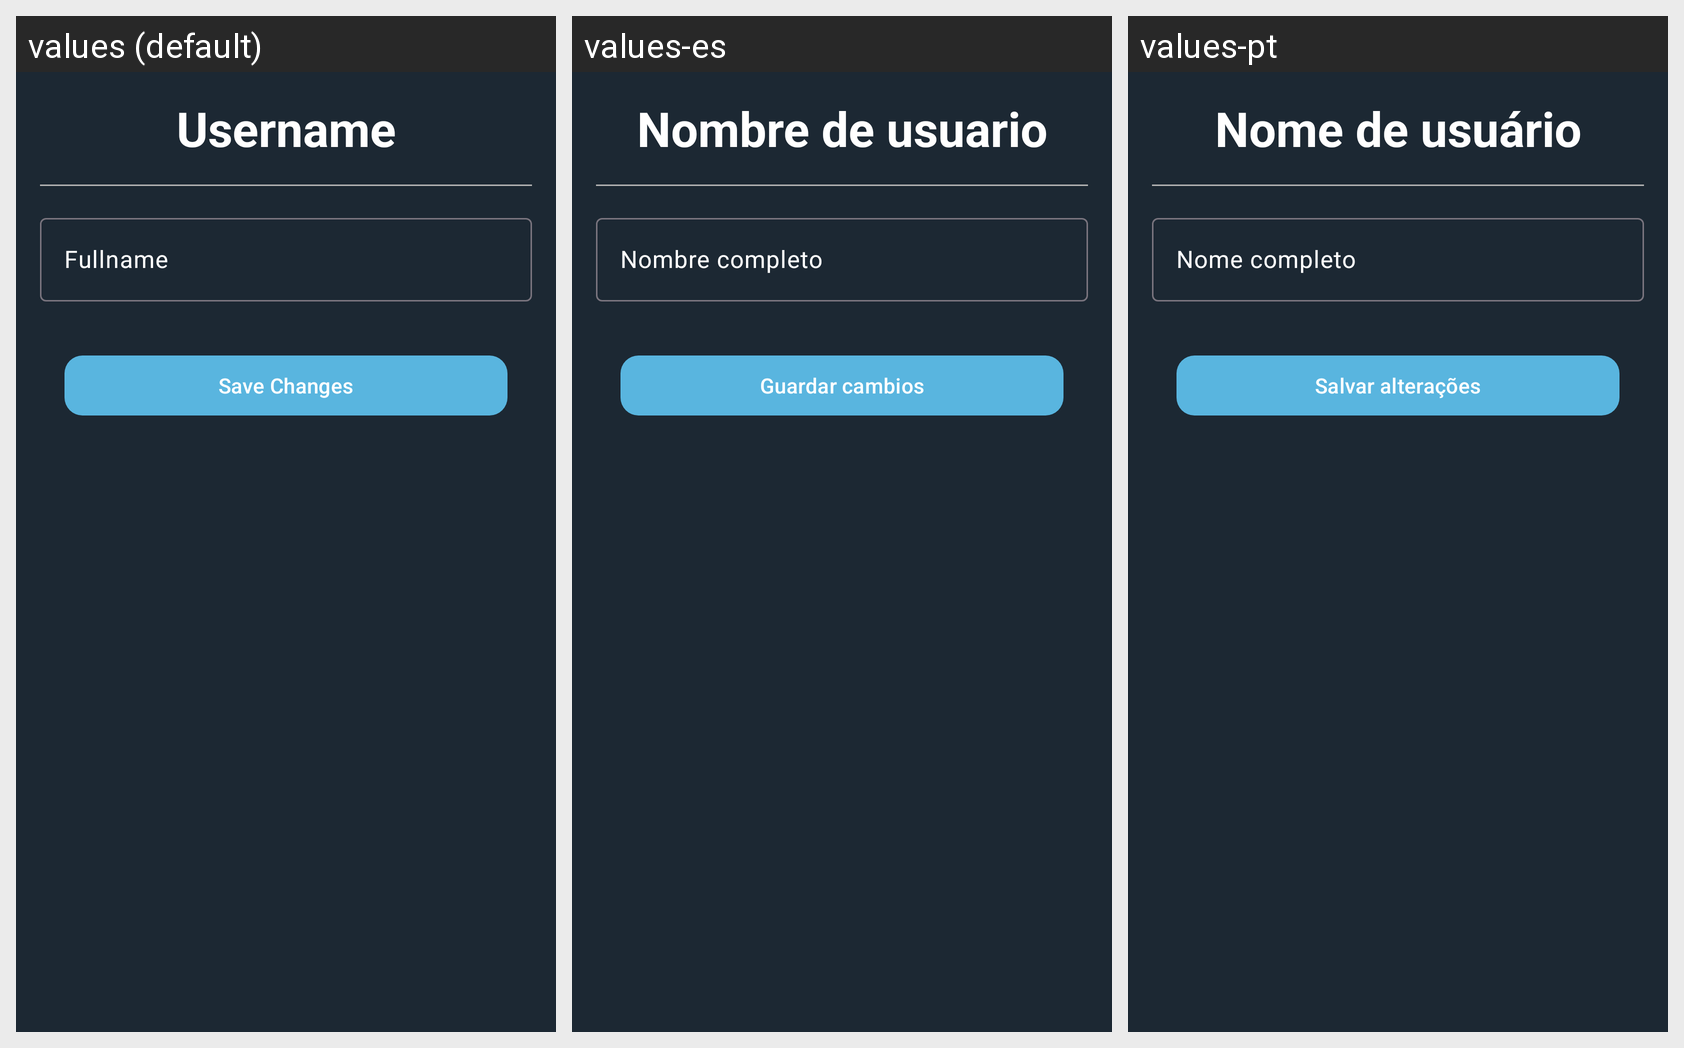

Locale-by-locale string values for the Android screen shown in this grid:
Android screen res/layout/fragment_name.xml rendered under 3 locales, left to right: values (default), values-es, values-pt. Device: Nexus 5 (rendered at 1080×1920; each locale shown at half size, 540×960, under a caption strip naming it); theme Theme.ProyectoIntegrador.
Strings drawn on this screen, with the default value and each locale's value (text and hints the layout hard-codes, and strings that could not be matched under every locale, appear in the picture but are not listed):

username
  values: Username
  values-es: Nombre de usuario
  values-pt: Nome de usuário

fullname
  values: Fullname
  values-es: Nombre completo
  values-pt: Nome completo

save_changes
  values: Save Changes
  values-es: Guardar cambios
  values-pt: Salvar alterações
